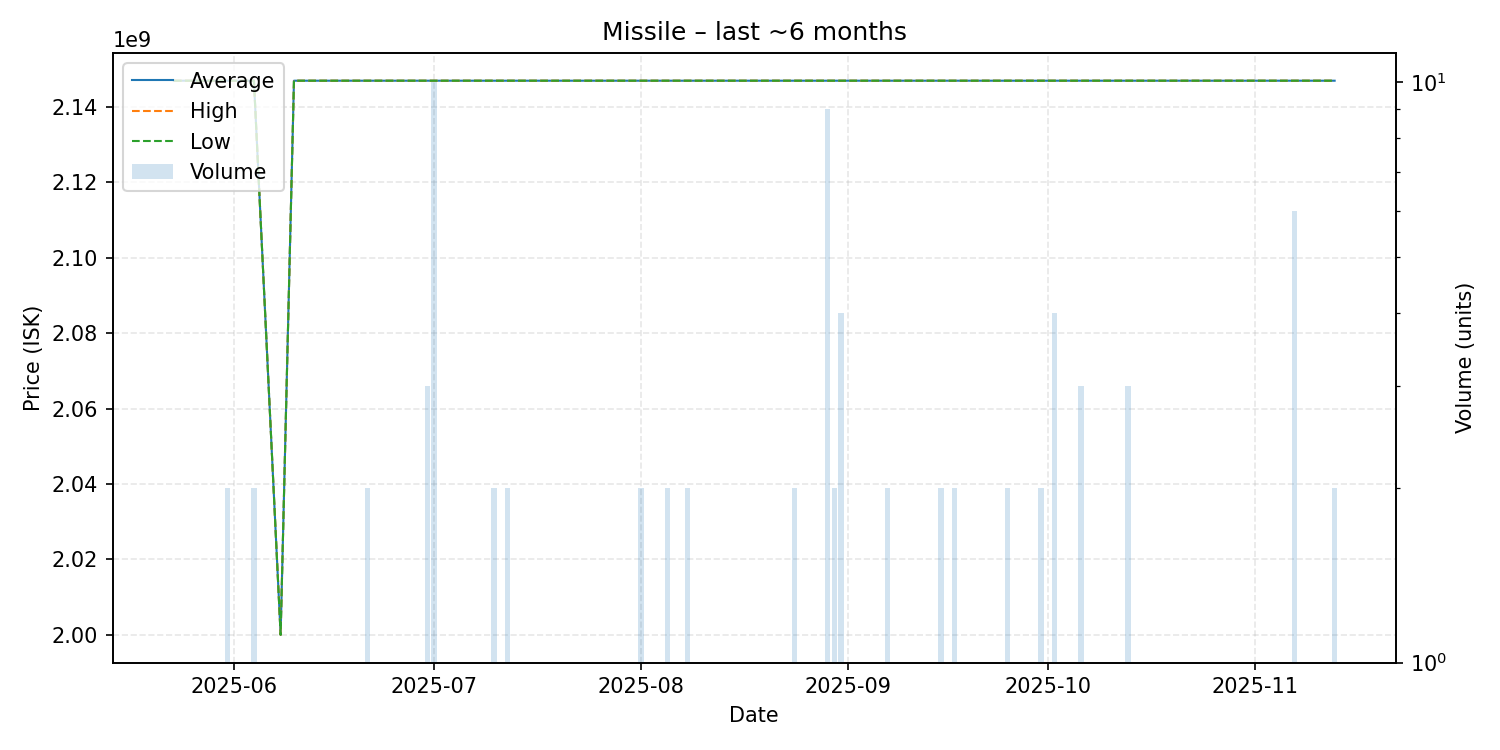

The table this chart was drawn from, first rows:
date, average, highest, lowest, order_count, volume
2025-05-23, 2146886800, 2146886800, 2146886800, 1, 1
2025-05-25, 2146886800, 2146886800, 2146886800, 1, 1
2025-05-26, 2146886800, 2146886800, 2146886800, 1, 1
2025-05-31, 2146886800, 2146886800, 2146886800, 1, 2
2025-06-02, 2146886800, 2146886800, 2146886800, 1, 1
2025-06-04, 2146886800, 2146886800, 2146886800, 2, 2
2025-06-08, 2000000000, 2000000000, 2000000000, 1, 1
2025-06-10, 2146886800, 2146886800, 2146886800, 1, 1
2025-06-15, 2146886800, 2146886800, 2146886800, 1, 1
2025-06-17, 2146886800, 2146886800, 2146886800, 1, 1
2025-06-19, 2146886800, 2146886800, 2146886800, 1, 1
2025-06-21, 2146886800, 2146886800, 2146886800, 1, 2
2025-06-29, 2146886800, 2146886800, 2146886800, 1, 1
2025-06-30, 2146886800, 2146886800, 2146886800, 3, 3
2025-07-01, 2146886800, 2146886800, 2146886800, 3, 10
2025-07-05, 2146886800, 2146886800, 2146886800, 1, 1
2025-07-10, 2146886800, 2146886800, 2146886800, 2, 2
2025-07-12, 2146886800, 2146886800, 2146886800, 2, 2
2025-07-18, 2146886800, 2146886800, 2146886800, 1, 1
2025-07-19, 2146886800, 2146886800, 2146886800, 1, 1
2025-07-20, 2146886800, 2146886800, 2146886800, 1, 1
2025-07-21, 2146886800, 2146886800, 2146886800, 1, 1
2025-07-23, 2146886800, 2146886800, 2146886800, 1, 1
2025-07-25, 2146886800, 2146886800, 2146886800, 1, 1
2025-07-27, 2146886800, 2146886800, 2146886800, 1, 1
2025-07-28, 2146886800, 2146886800, 2146886800, 1, 1
2025-07-31, 2146886800, 2146886800, 2146886800, 1, 1
2025-08-01, 2146886800, 2146886800, 2146886800, 2, 2
2025-08-05, 2146886800, 2146886800, 2146886800, 2, 2
2025-08-08, 2146886800, 2146886800, 2146886800, 2, 2
2025-08-20, 2146886800, 2146886800, 2146886800, 1, 1
2025-08-21, 2146886800, 2146886800, 2146886800, 1, 1
2025-08-24, 2146886800, 2146886800, 2146886800, 2, 2
2025-08-29, 2146886800, 2146886800, 2146886800, 4, 9
2025-08-30, 2146886800, 2146886800, 2146886800, 2, 2
2025-08-31, 2146886800, 2146886800, 2146886800, 2, 4
2025-09-03, 2146886800, 2146886800, 2146886800, 1, 1
2025-09-06, 2146886800, 2146886800, 2146886800, 1, 1
2025-09-07, 2146886800, 2146886800, 2146886800, 1, 2
2025-09-10, 2146886800, 2146886800, 2146886800, 1, 1
2025-09-12, 2146886800, 2146886800, 2146886800, 1, 1
2025-09-15, 2146886800, 2146886800, 2146886800, 2, 2
2025-09-16, 2146886800, 2146886800, 2146886800, 1, 1
2025-09-17, 2146886800, 2146886800, 2146886800, 1, 2
2025-09-20, 2146886800, 2146886800, 2146886800, 1, 1
2025-09-25, 2146886800, 2146886800, 2146886800, 1, 2
2025-09-27, 2146886800, 2146886800, 2146886800, 1, 1
2025-09-30, 2146886800, 2146886800, 2146886800, 2, 2
2025-10-01, 2146886800, 2146886800, 2146886800, 1, 1
2025-10-02, 2146886800, 2146886800, 2146886800, 1, 4
2025-10-06, 2146886800, 2146886800, 2146886800, 3, 3
2025-10-13, 2146886800, 2146886800, 2146886800, 2, 3
2025-10-14, 2146886800, 2146886800, 2146886800, 1, 1
2025-10-15, 2146886800, 2146886800, 2146886800, 1, 1
2025-10-18, 2146886800, 2146886800, 2146886800, 1, 1
2025-10-26, 2146886800, 2146886800, 2146886800, 1, 1
2025-11-03, 2146886800, 2146886800, 2146886800, 1, 1
2025-11-07, 2146886800, 2146886800, 2146886800, 2, 6
2025-11-10, 2146886800, 2146886800, 2146886800, 1, 1
2025-11-12, 2146886800, 2146886800, 2146886800, 1, 1
... 1 more rows
